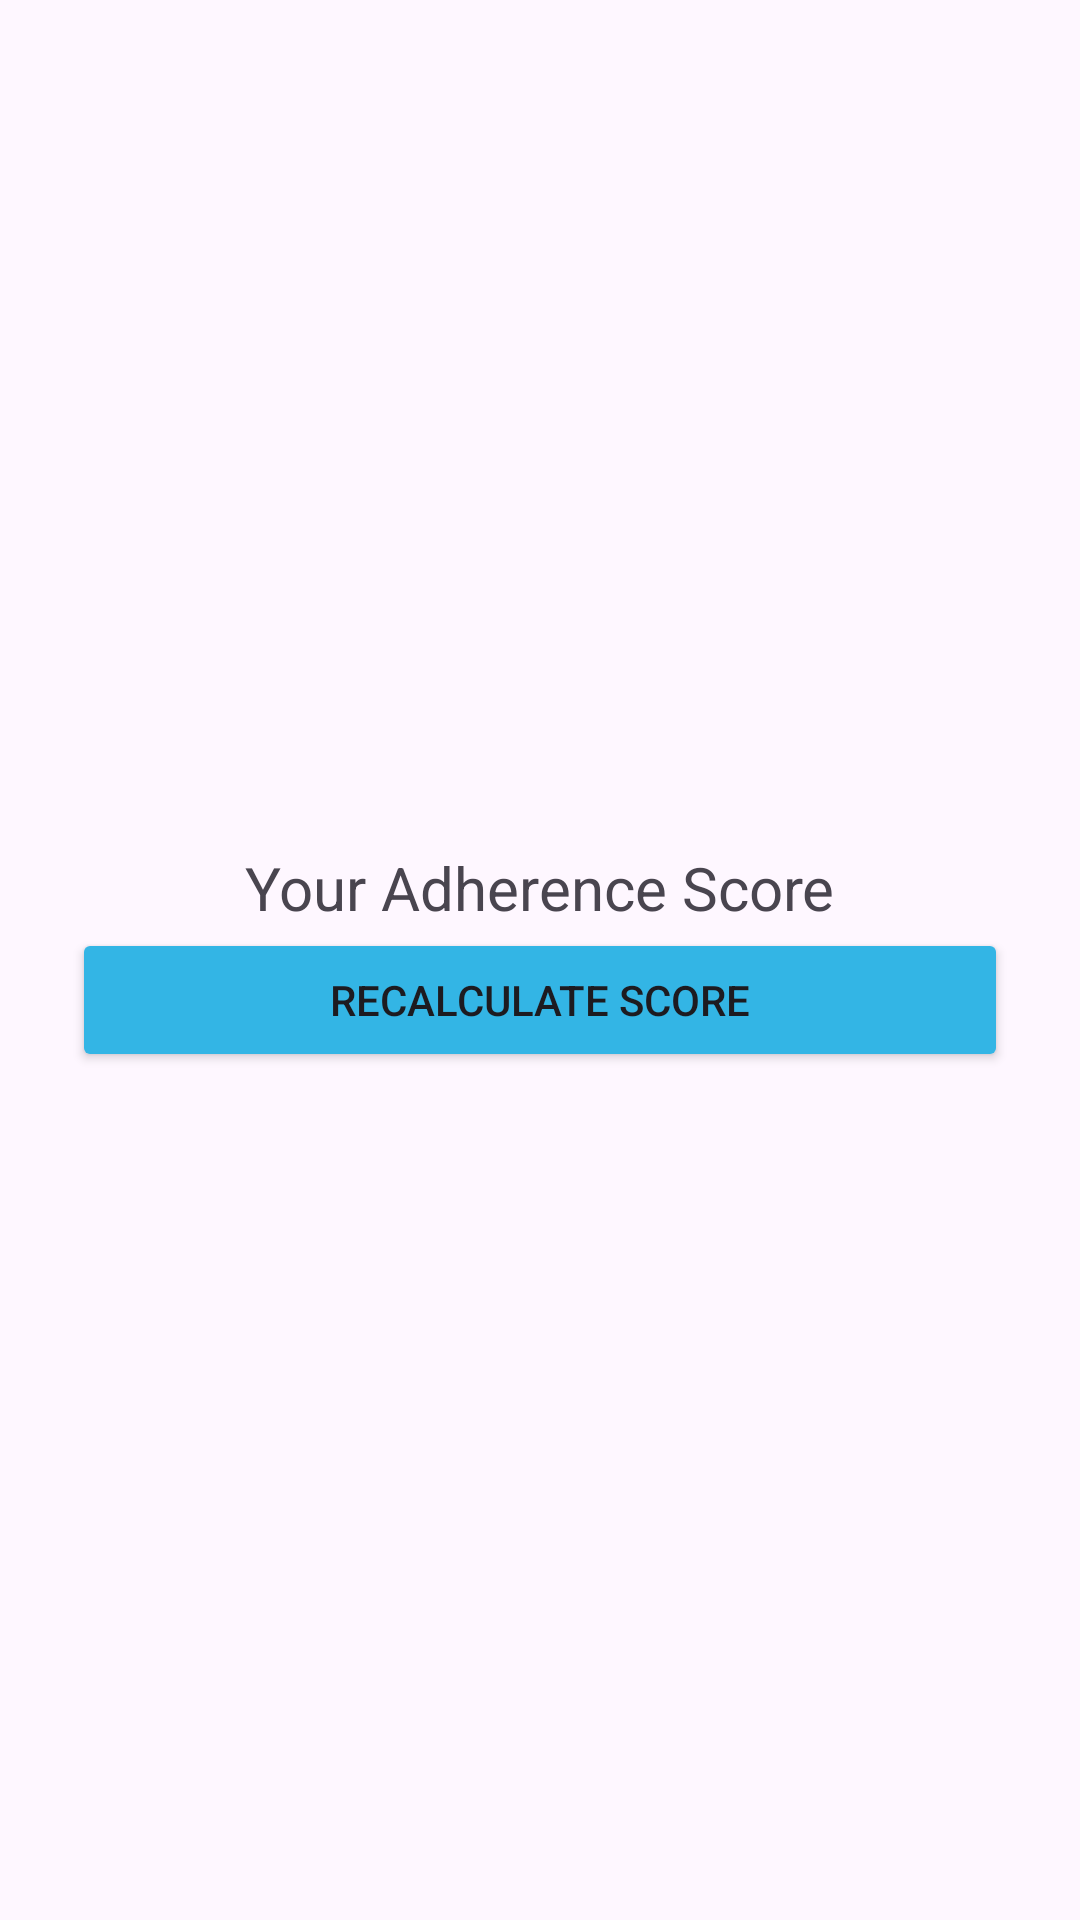

Write the Android layout XML for this screen, with the resource values it uses.
<!-- AndroidManifest.xml: application theme Theme.MyApplication -->
<!-- res/layout/activity_adherence.xml -->
<LinearLayout xmlns:android="http://schemas.android.com/apk/res/android"
    android:orientation="vertical"
    android:gravity="center"
    android:padding="24dp"
    android:layout_width="match_parent"
    android:layout_height="match_parent">

    <TextView
        android:text="@string/adherence_score"
        android:textSize="20sp"
        android:layout_width="wrap_content"
        android:layout_height="wrap_content"/>

    <Button
        android:id="@+id/recalculateScoreButton"
        android:text="@string/recalculate_score"
        android:backgroundTint="@android:color/holo_blue_light"
        android:layout_width="match_parent"
        android:layout_height="wrap_content"/>
</LinearLayout>
<!-- resources referenced by this layout -->
<resources>
  <string name="adherence_score">Your Adherence Score</string>
  <string name="recalculate_score">Recalculate Score</string>
  <style name="Theme.MyApplication" parent="Base.Theme.MyApplication" />
  <style name="Base.Theme.MyApplication" parent="Theme.Material3.DayNight.NoActionBar">
  
          <item name="colorPrimary">@color/carealert_primary</item>
          <item name="colorSecondary">@color/carealert_secondary</item>
  
          <item name="android:statusBarColor">@color/carealert_primary_dark</item>
  
      </style>
  <color name="carealert_primary">#5BC0FF</color>
  <color name="carealert_secondary">#81D4FA</color>
  <color name="carealert_primary_dark">#2196F3</color>
</resources>
